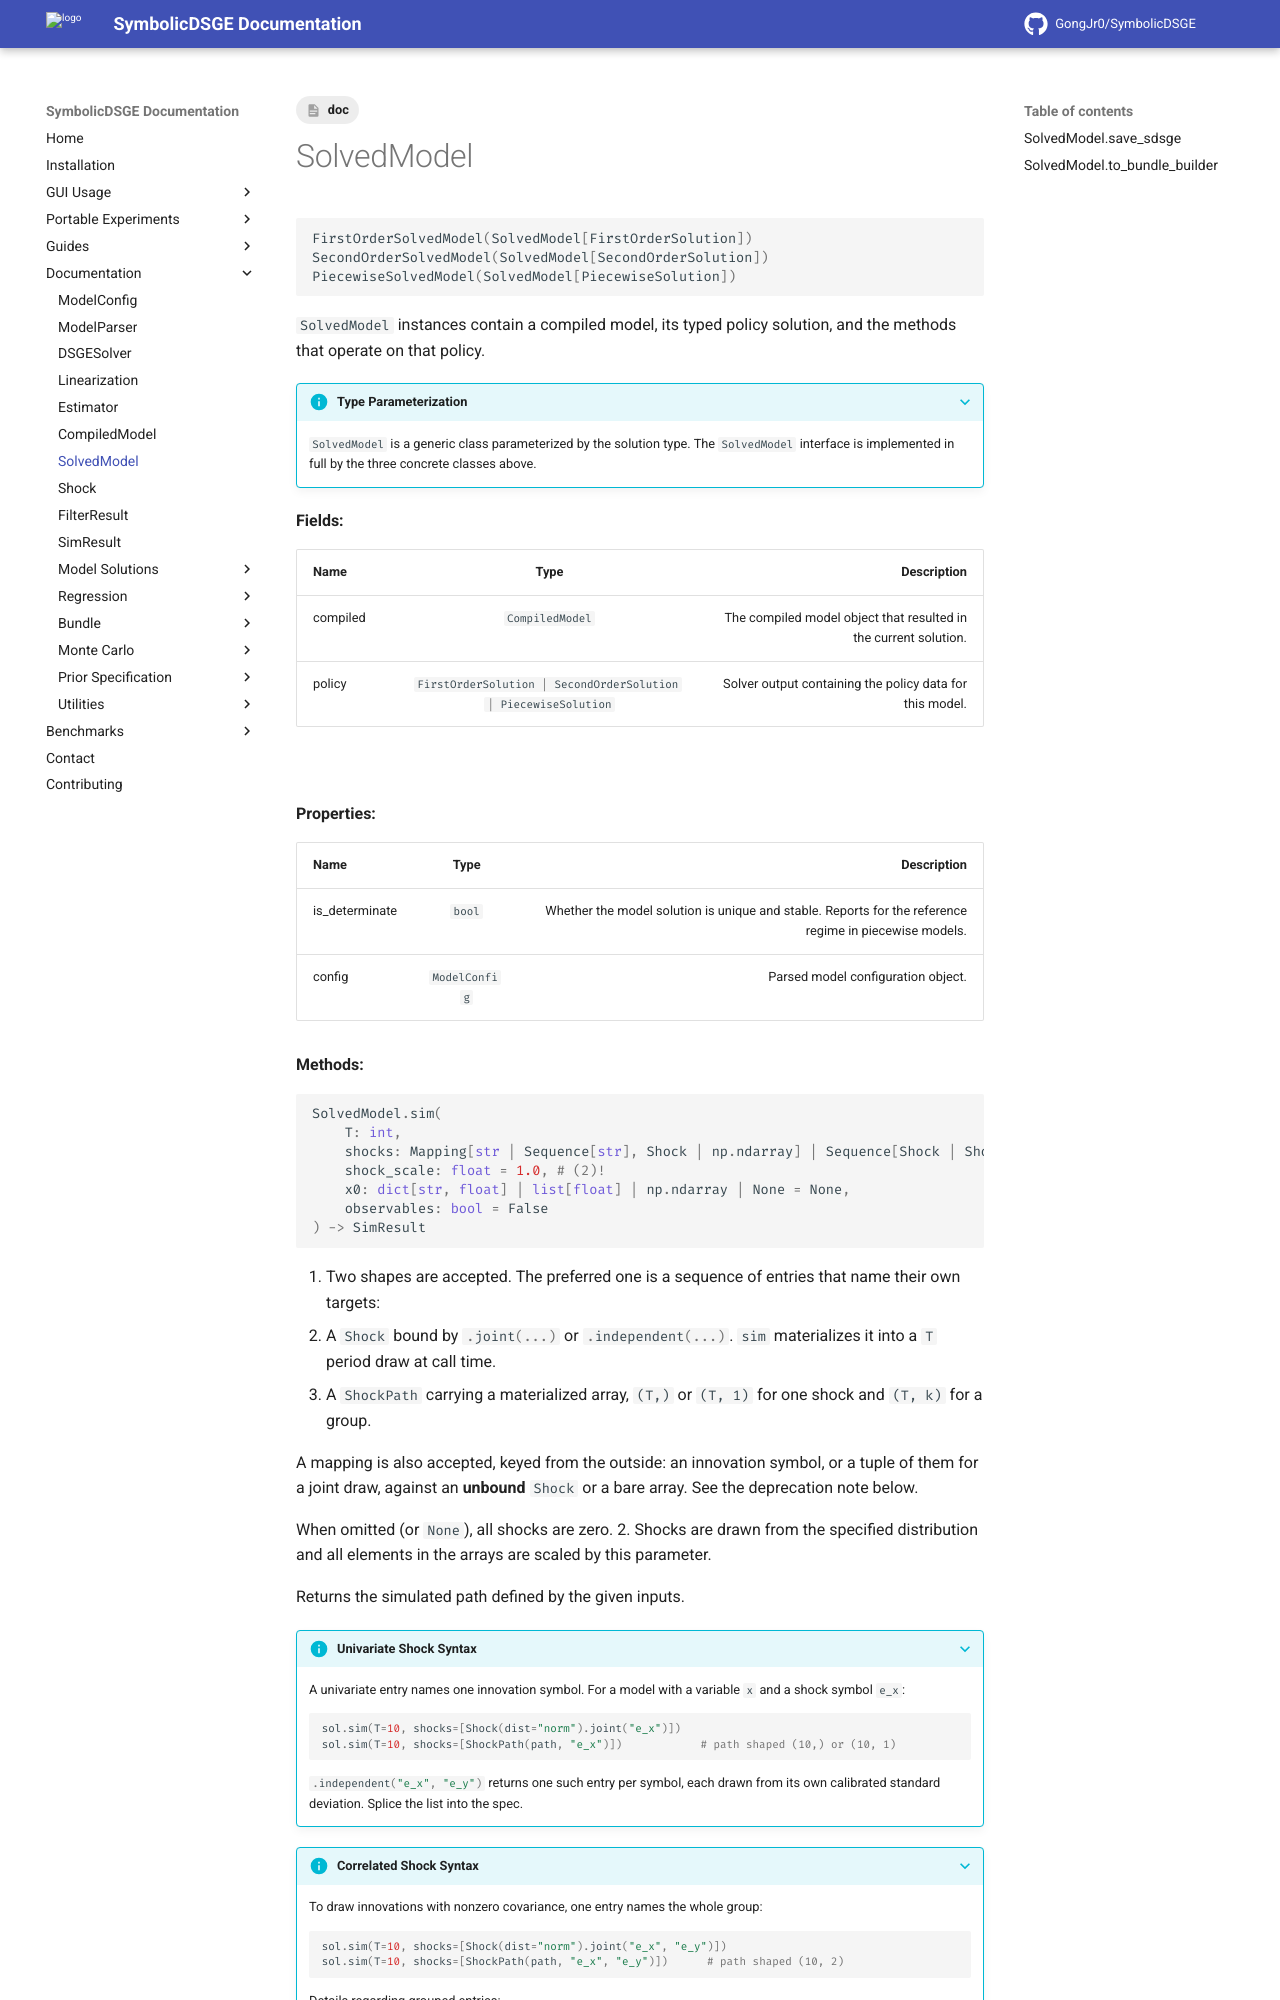

repository: GongJr0/SymbolicDSGE · page: 2.0.0.dev11/documentation/SolvedModel/index.html · generator: mkdocs

---
tags:
    - doc
---
# SolvedModel

```python
@dataclass(frozen=True)
class SolvedModel()
```

`SolvedModel` contains the policy/transition matrices and relevant methods.

__Fields:__

| __Name__ | __Type__ | __Description__ |
|:---------|:--------:|----------------:|
| compiled | `#!python CompiledModel` | The compiled model object that resulted in the current solution. |
| policy | `#!python KleinSolution` | First order solver output containing policy matrices, stability diagnostics, and eigenvalues. |
| A | `#!python np.ndarray` | The discovered state-transition matrix. |
| B | `#!python np.ndarray` | The discovered innovation impact matrix. |

&nbsp;

__Properties:__

| __Name__ | __Type__ | __Description__ |
|:---------|:--------:|----------------:|
| config | `#!python ModelConfig` | Parsed model configuration object. |
| kalman_config | `#!python KalmanConfig | None` | Parsed Kalman Filter configuration object. |


__Methods:__

```python
SolvedModel.sim(
    T: int,
    shocks: dict[str, Shock | Callable | np.ndarray] | None = None, # (1)!
    shock_scale: float = 1.0, # (2)!
    x0: list[float] | np.ndarray | None = None,
    observables: bool = False
) -> dict[str, np.ndarray[float]]
```

 1. The dictionary values can be populated by:
   - A [`#!python Shock`](./Shock.md) distribution spec. `sim` materializes it into a `T` period draw at call time.
   - An array of shocks `(T, 1) | (T,)` when shocks are for a single variable and `(T, K)` when drawing correlated shocks simultaneously.
   - A callable accepting either a shock standard deviation or a covariance matrix depending on univariate or multivariate requirements. The callable should return arrays shaped as described above. Per period generators are not supported.

   When omitted (or `#!python None`), all shocks are zero.
2. Shocks are drawn from the specified distribution and all elements in the arrays are scaled by this parameter.

 Returns the simulated path defined by the given inputs.

???+ info "Univariate Shock Syntax"
    A univariate shock is defined as a dictionary entry for the given variable. For example, if a model specifies a variable `x`
    and a shock symbol `e_x`, the dictionary would expect `#!python {"x": ...}` where `...` is populated by a `ndarray` of shape
    `(T,)` or `(T,1)`, a univariate `Shock`, or a univariate generator callable.

???+ info "Correlated Shock Syntax"
    To define a set of variables with nonzero shock covariance, a shared dictionary entry should be used. For example, a multivariate
    shock to `x` and `y` should be defined as `#!python {"x,y": ...}` where `...` is populated by a multivariate `Shock`, a `(T, 2)` array, or a multivariate generator callable.

    Details regarding the dictionary key scheme:

    - Variable names are parsed by splitting on commas; surrounding whitespace is stripped.
    - Multiple variables can be chained as required. There is no variable count limitation.
    - The ordering of variables in the key does __not__ affect simulation results.
    - Shock realizations are always aligned with the innovation ordering defined at model configuration or compilation (`B` matrix order).
